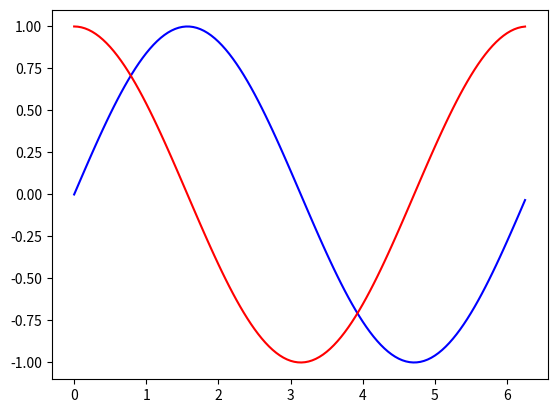

Python code for this plot:
import math

import matplotlib.pyplot as plt
import numpy as np

x = np.arange(0, math.pi * 2, 0.05)

y = np.sin(x)
plt.plot(x, y, 'b')
plt.plot(x, np.cos(x), 'r')

plt.show()
